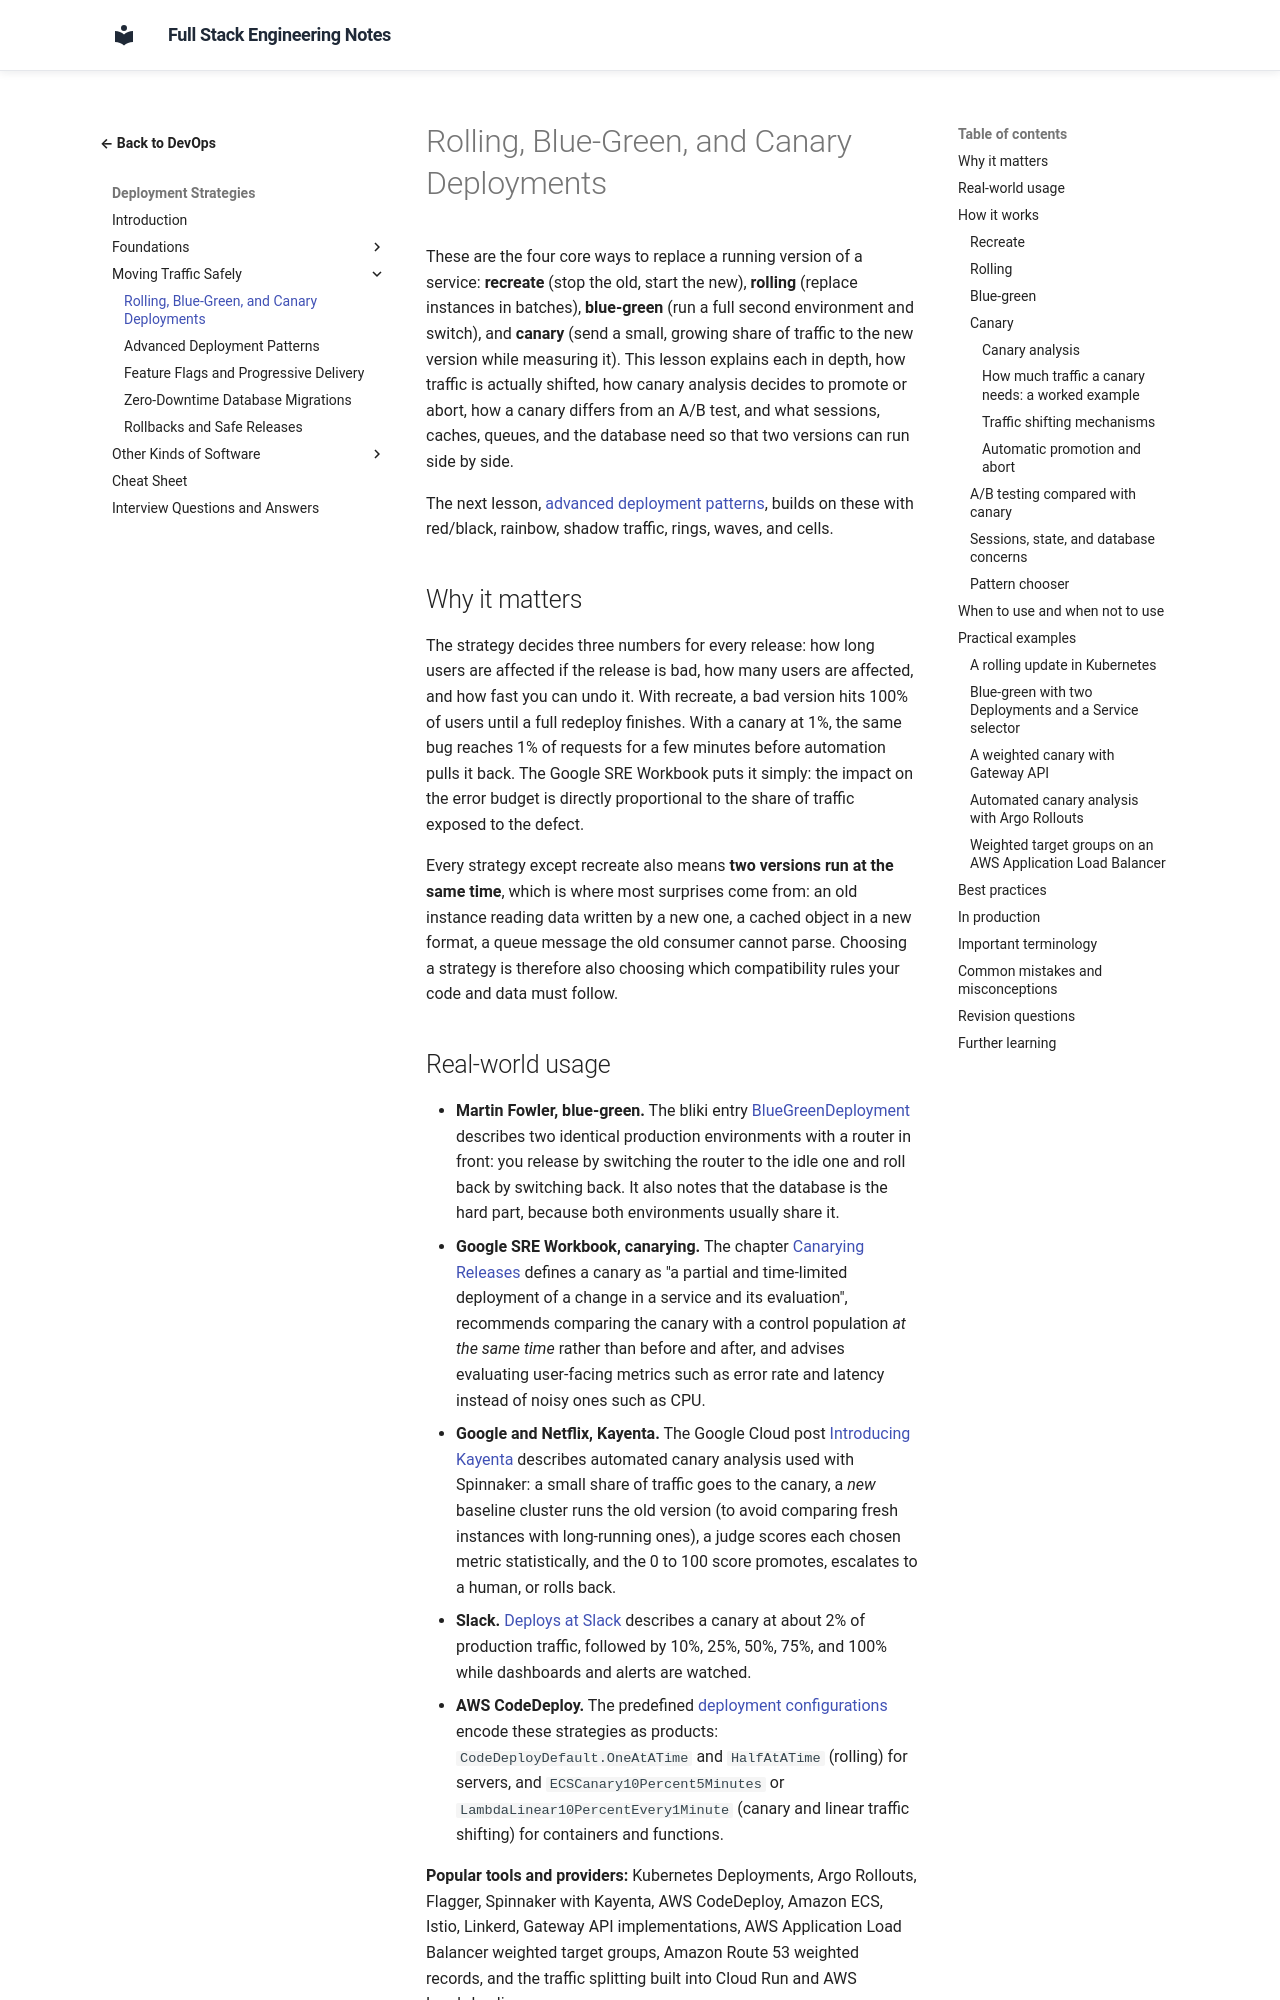

repository: murthy-satti/fullstack-notes · page: 08-devops-and-deployment/deployment-strategies/rolling-blue-green-and-canary/index.html · generator: mkdocs

# Rolling, Blue-Green, and Canary Deployments

These are the four core ways to replace a running version of a service:
**recreate** (stop the old, start the new), **rolling** (replace instances
in batches), **blue-green** (run a full second environment and switch),
and **canary** (send a small, growing share of traffic to the new version
while measuring it). This lesson explains each in depth, how traffic is
actually shifted, how canary analysis decides to promote or abort, how a
canary differs from an A/B test, and what sessions, caches, queues, and
the database need so that two versions can run side by side.

The next lesson, [advanced deployment patterns](advanced-deployment-patterns.md),
builds on these with red/black, rainbow, shadow traffic, rings, waves, and
cells.

## Why it matters

The strategy decides three numbers for every release: how long users are
affected if the release is bad, how many users are affected, and how fast
you can undo it. With recreate, a bad version hits 100% of users until a
full redeploy finishes. With a canary at 1%, the same bug reaches 1% of
requests for a few minutes before automation pulls it back. The Google
SRE Workbook puts it simply: the impact on the error budget is directly
proportional to the share of traffic exposed to the defect.

Every strategy except recreate also means **two versions run at the same
time**, which is where most surprises come from: an old instance reading
data written by a new one, a cached object in a new format, a queue
message the old consumer cannot parse. Choosing a strategy is therefore
also choosing which compatibility rules your code and data must follow.
